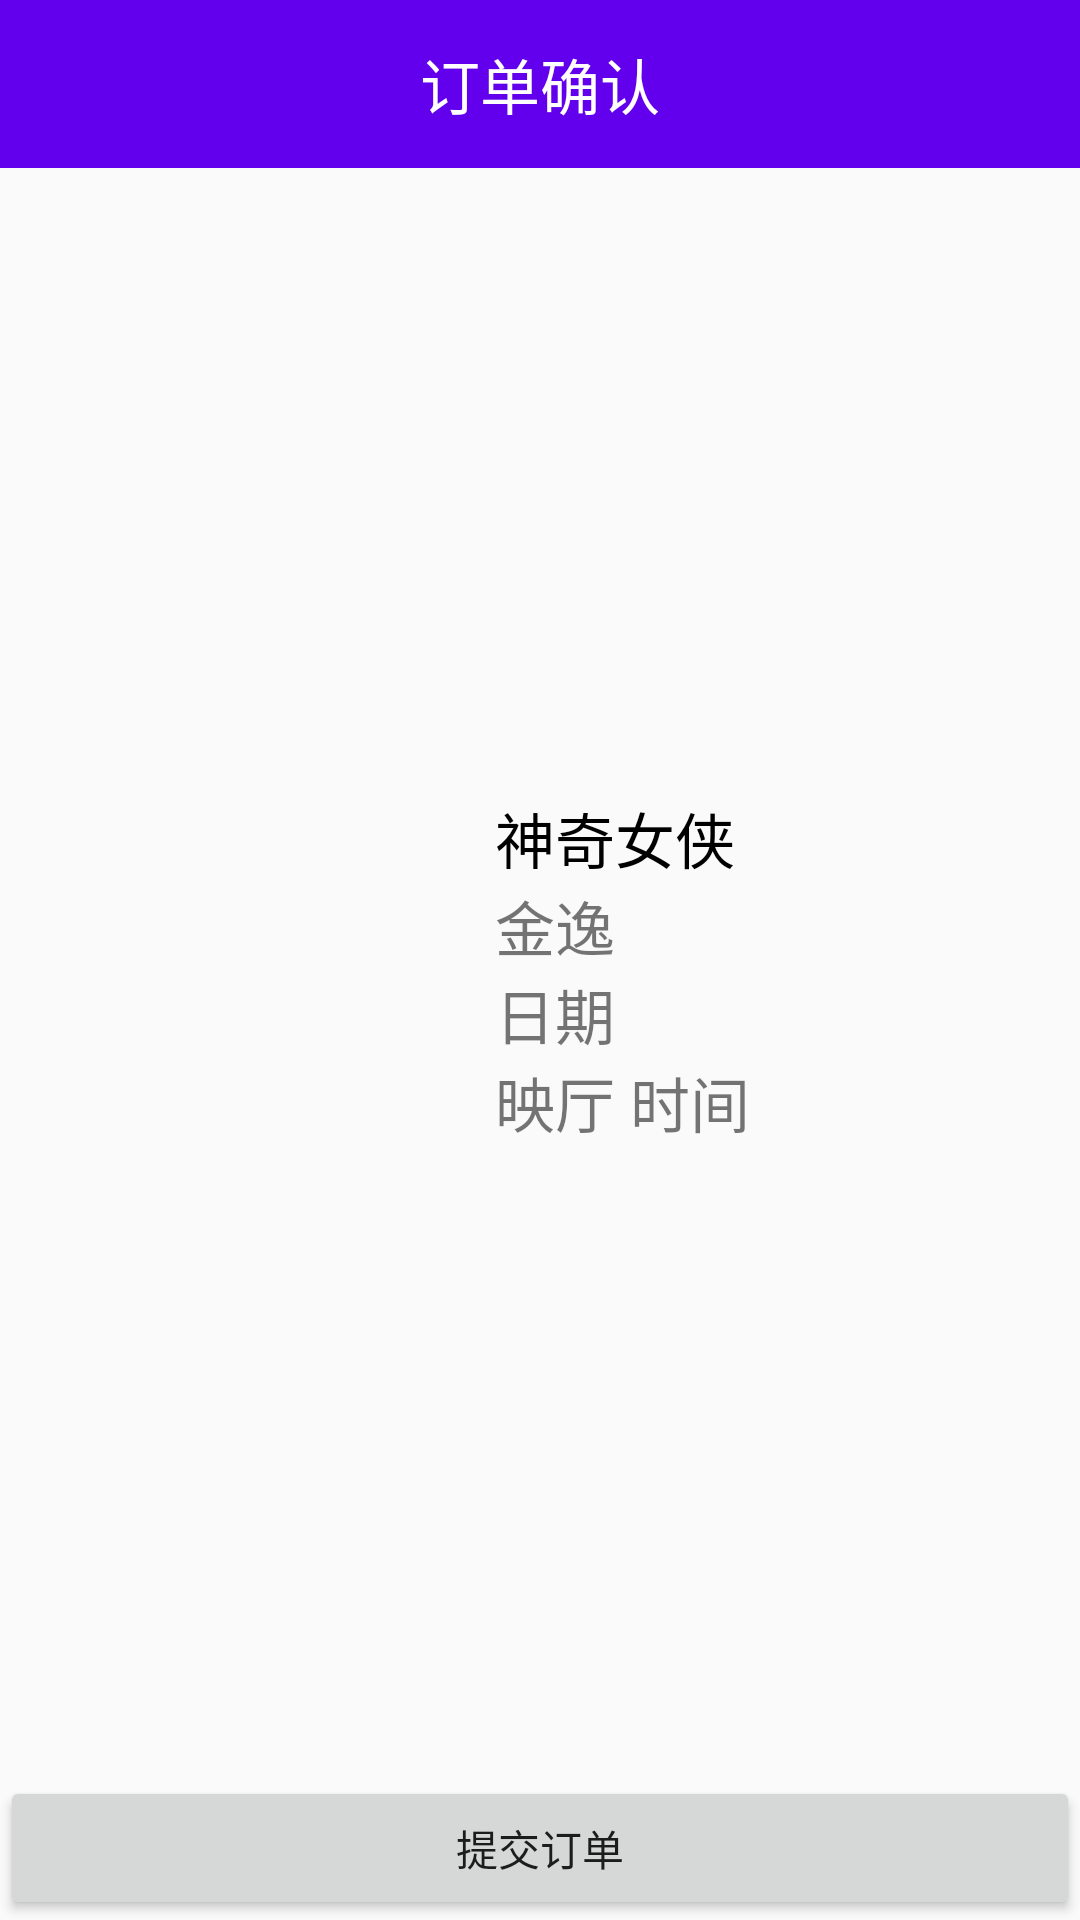

This screen was rendered from an Android layout file. Write that file and the resources it references.
<!-- AndroidManifest.xml: application theme AppTheme.NoActionBar -->
<!-- res/layout/activity_new_ticket_confirm.xml -->
<LinearLayout xmlns:android="http://schemas.android.com/apk/res/android"
    xmlns:app="http://schemas.android.com/apk/res-auto"
    xmlns:tools="http://schemas.android.com/tools"
    android:orientation="vertical"
    android:layout_width="match_parent"
    android:layout_height="match_parent"
    tools:context="com.example.olddrivers.myapplication.view.activity.newTicketConfirm">

    <android.support.design.widget.AppBarLayout
        android:id="@+id/ntc_appBarLayout"
        android:layout_alignParentTop="true"
        android:layout_width="match_parent"
        android:layout_height="wrap_content"
        android:theme="@style/AppTheme.NoActionBar.AppBarOverlay">

        <android.support.v7.widget.Toolbar
            android:id="@+id/tc_toolbar"
            android:layout_width="match_parent"
            android:layout_height="?attr/actionBarSize"
            android:background="?attr/colorPrimary"
            app:popupTheme="@style/AppTheme.NoActionBar.PopupOverlay" >

            <TextView
                android:layout_width="wrap_content"
                android:layout_height="wrap_content"
                android:layout_gravity="center_horizontal"
                android:text="@string/title_activity_new_ticket_confirm"
                android:textSize="20sp"
                android:textColor="#FFFFFF"/>

        </android.support.v7.widget.Toolbar>

    </android.support.design.widget.AppBarLayout>

    <LinearLayout
        android:orientation="horizontal"
        android:layout_below="@id/ntc_appBarLayout"
        android:layout_width="match_parent"
        android:layout_height="wrap_content"
        android:padding="10dp"
        android:gravity="center"
        android:layout_weight="1">

        <ImageView
            android:id="@+id/ntc_image"
            android:layout_width="150dp"
            android:layout_height="200dp" />

        <LinearLayout
            android:orientation="vertical"
            android:layout_width="match_parent"
            android:layout_height="wrap_content"
            android:layout_marginStart="5dp">

            <TextView
                android:id="@+id/ntc_movie"
                android:layout_width="match_parent"
                android:layout_height="wrap_content"
                android:textColor="@color/black"
                android:textSize="20sp"
                android:text="神奇女侠" />

            <TextView
                android:id="@+id/ntc_cinema"
                android:layout_width="match_parent"
                android:layout_height="wrap_content"
                android:textSize="20sp"
                android:text="金逸" />

            <TextView
                android:id="@+id/ntc_date"
                android:layout_width="match_parent"
                android:layout_height="wrap_content"
                android:textSize="20sp"
                android:text="日期" />

            <LinearLayout
                android:orientation="horizontal"
                android:layout_width="match_parent"
                android:layout_height="wrap_content">

                <TextView
                    android:id="@+id/ntc_room"
                    android:layout_width="wrap_content"
                    android:layout_height="wrap_content"
                    android:textSize="20sp"
                    android:text="映厅" />

                <TextView
                    android:id="@+id/ntc_time"
                    android:layout_width="match_parent"
                    android:layout_height="wrap_content"
                    android:layout_marginLeft="5dp"
                    android:textSize="20sp"
                    android:text="时间" />

            </LinearLayout>

            <GridView
                android:id="@+id/ntc_seats"
                android:layout_width="match_parent"
                android:layout_height="wrap_content"
                style="@style/tc_tableBorder"
                android:layout_marginEnd="0dp"
                android:padding="0dp"
                android:background="#FFFFFF"
                android:columnWidth="55dp"
                android:numColumns="auto_fit"
                android:stretchMode="columnWidth">
            </GridView>

        </LinearLayout>

    </LinearLayout>

    <Button
        android:id="@+id/btn_ticket_confirm"
        android:layout_width="match_parent"
        android:layout_height="wrap_content"
        android:layout_alignParentBottom="true"
        android:text="提交订单"/>

</LinearLayout>
<!-- resources referenced by this layout -->
<resources>
  <string name="title_activity_new_ticket_confirm">订单确认</string>
  <style name="AppTheme.NoActionBar.AppBarOverlay" parent="ThemeOverlay.AppCompat.Dark.ActionBar" />
  <style name="AppTheme.NoActionBar.PopupOverlay" parent="ThemeOverlay.AppCompat.Light" />
  <style name="tc_tableBorder">
          <item name="android:layout_marginStart">1dp</item>
          <item name="android:layout_marginTop">1dp</item>
          <item name="android:background">@color/lightgray</item>
      </style>
  <style name="AppTheme.NoActionBar">
          <item name="windowActionBar">false</item>
          <item name="windowNoTitle">true</item>
      </style>
  <!-- not gathered from this repository: default colours our renderer supplied (Android Studio template values) -->
  <color name="black">#FF000000</color>
</resources>
